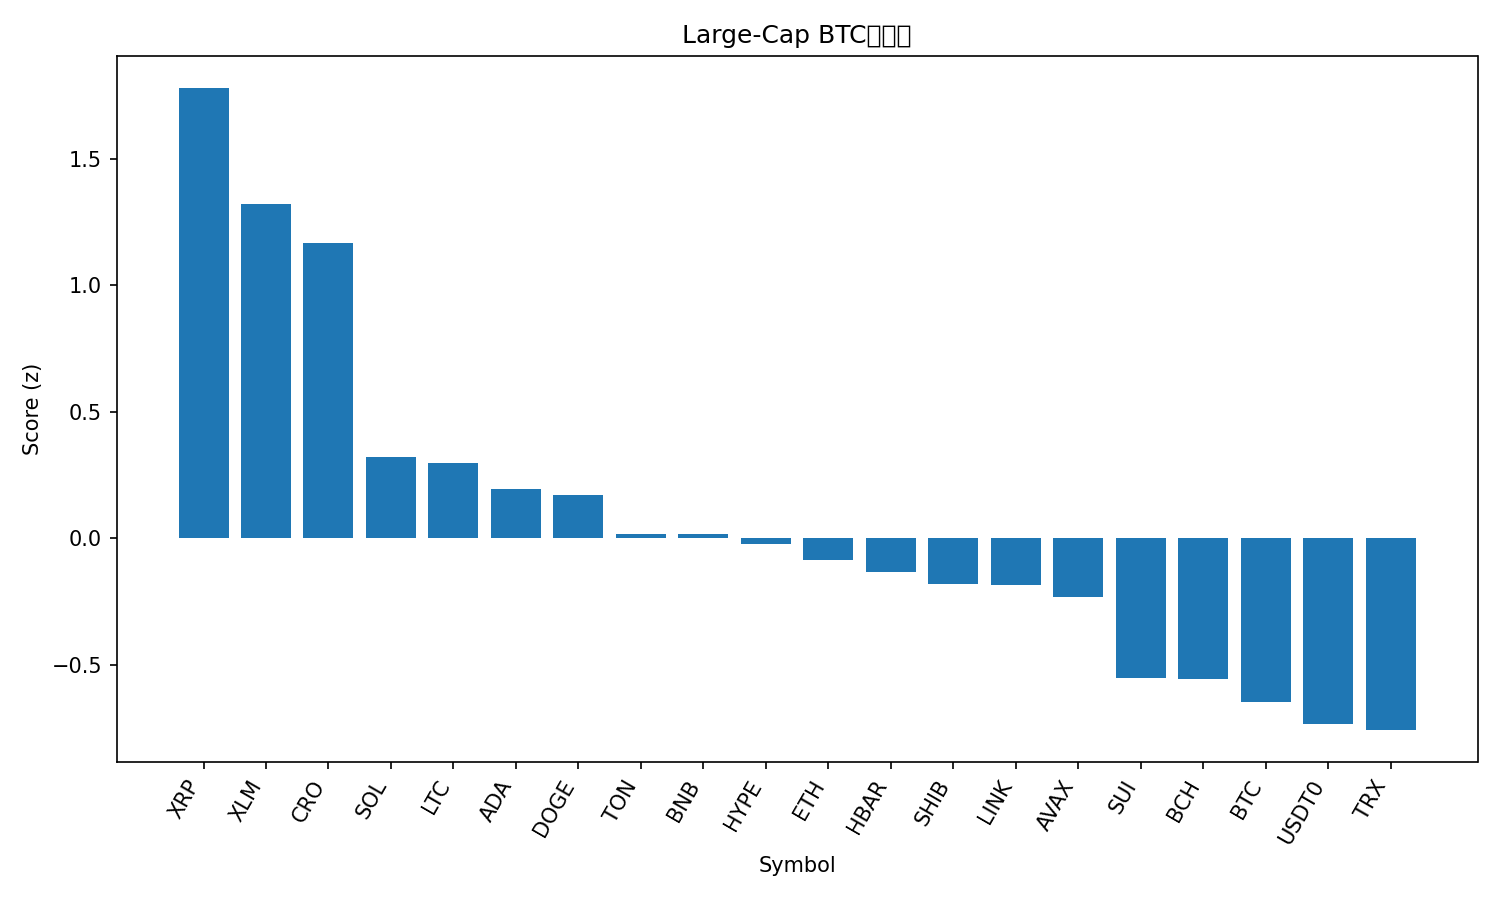

The file beside this chart, header and first rows:
rank, name, symbol, price_btc, price_usd, pct_1h_btc, pct_24h_btc, pct_7d_btc, market_cap_rank, market_cap_usd, volume_usd, score
1, XRP, XRP, 2.545e-05, 3.05, 1.942, 1.81, 0.9488, 3, 182606890540, 6463849224, 1.78
2, Stellar, XLM, 3.4e-06, 0.4073, 1.28, 2.923, 5.862, 18, 13037833163, 467316486, 1.323
3, Cronos, CRO, 1.82e-06, 0.2175, 0.4429, 7.891, 9.288, 31, 7584937246, 124439971, 1.167
4, Solana, SOL, 0.001904, 228.1, 0.4775, 2.086, 6.104, 6, 123932286925, 8570431767, 0.3209
5, Litecoin, LTC, 0.0009939, 119, 0.1346, 4.758, 6.257, 26, 9090305107, 1511156525, 0.2966
6, Cardano, ADA, 7.17e-06, 0.8589, 0.6108, 1.076, 1.856, 11, 31380813488, 1616862763, 0.1941
7, Dogecoin, DOGE, 2.14e-06, 0.2557, 0.3362, 2.621, 4.227, 8, 38674589687, 2983445286, 0.1705
8, Toncoin, TON, 2.356e-05, 2.82, 0.6967, 0.4603, -4.335, 33, 7105614895, 146119805, 0.01864
9, BNB, BNB, 0.008855, 1060, 0.4045, 1.828, 0.1948, 5, 147593565882, 2136016230, 0.01615
10, Hyperliquid, HYPE, 0.0004108, 49.21, 0.0945, 2.008, 9.832, 17, 13300584870, 620923877, -0.02296
11, Ethereum, ETH, 0.03719, 4454, 0.2503, 1.028, 4.728, 2, 537384386013, 42940612740, -0.08572
12, Hedera, HBAR, 1.9e-06, 0.227, 0.4685, 0.4599, -0.7905, 25, 9627637893, 259781746, -0.133
13, Shiba Inu, SHIB, 1.04948e-10, 1.257e-05, 0.4192, 0.563, -0.9279, 32, 7404998825, 204578472, -0.1786
14, Chainlink, LINK, 0.0001883, 22.54, 0.529, -1.056, 2.185, 14, 15284912613, 907570600, -0.1841
15, Avalanche, AVAX, 0.0002526, 30.25, 0.9251, -2.697, -6.836, 21, 12771034761, 1405957370, -0.2327
16, Sui, SUI, 2.959e-05, 3.54, -0.05576, 0.7088, 3.805, 20, 12856740231, 1332183445, -0.5517
17, Bitcoin Cash, BCH, 0.00492, 589.2, 0.2375, -0.7693, -0.5032, 23, 11745082170, 396655196, -0.555
18, Bitcoin, BTC, 1.0, 119769, 0.0, 0.0, 0.0, 1, 2386121035790, 67227462991, -0.6471
19, USDT0, USDT0, 8.36e-06, 1.001, 0.3645, -1.642, -7.234, 34, 7006512342, 695861582, -0.7332
20, TRON, TRX, 2.86e-06, 0.3427, 0.2367, -1.207, -5.244, 10, 32440225923, 637679940, -0.7579
21, Figure Heloc, FIGR_HELOC, 8.4e-06, 1.005, 0.2159, -4.365, -6.85, 19, 12884760885, 41218417, -1.267
